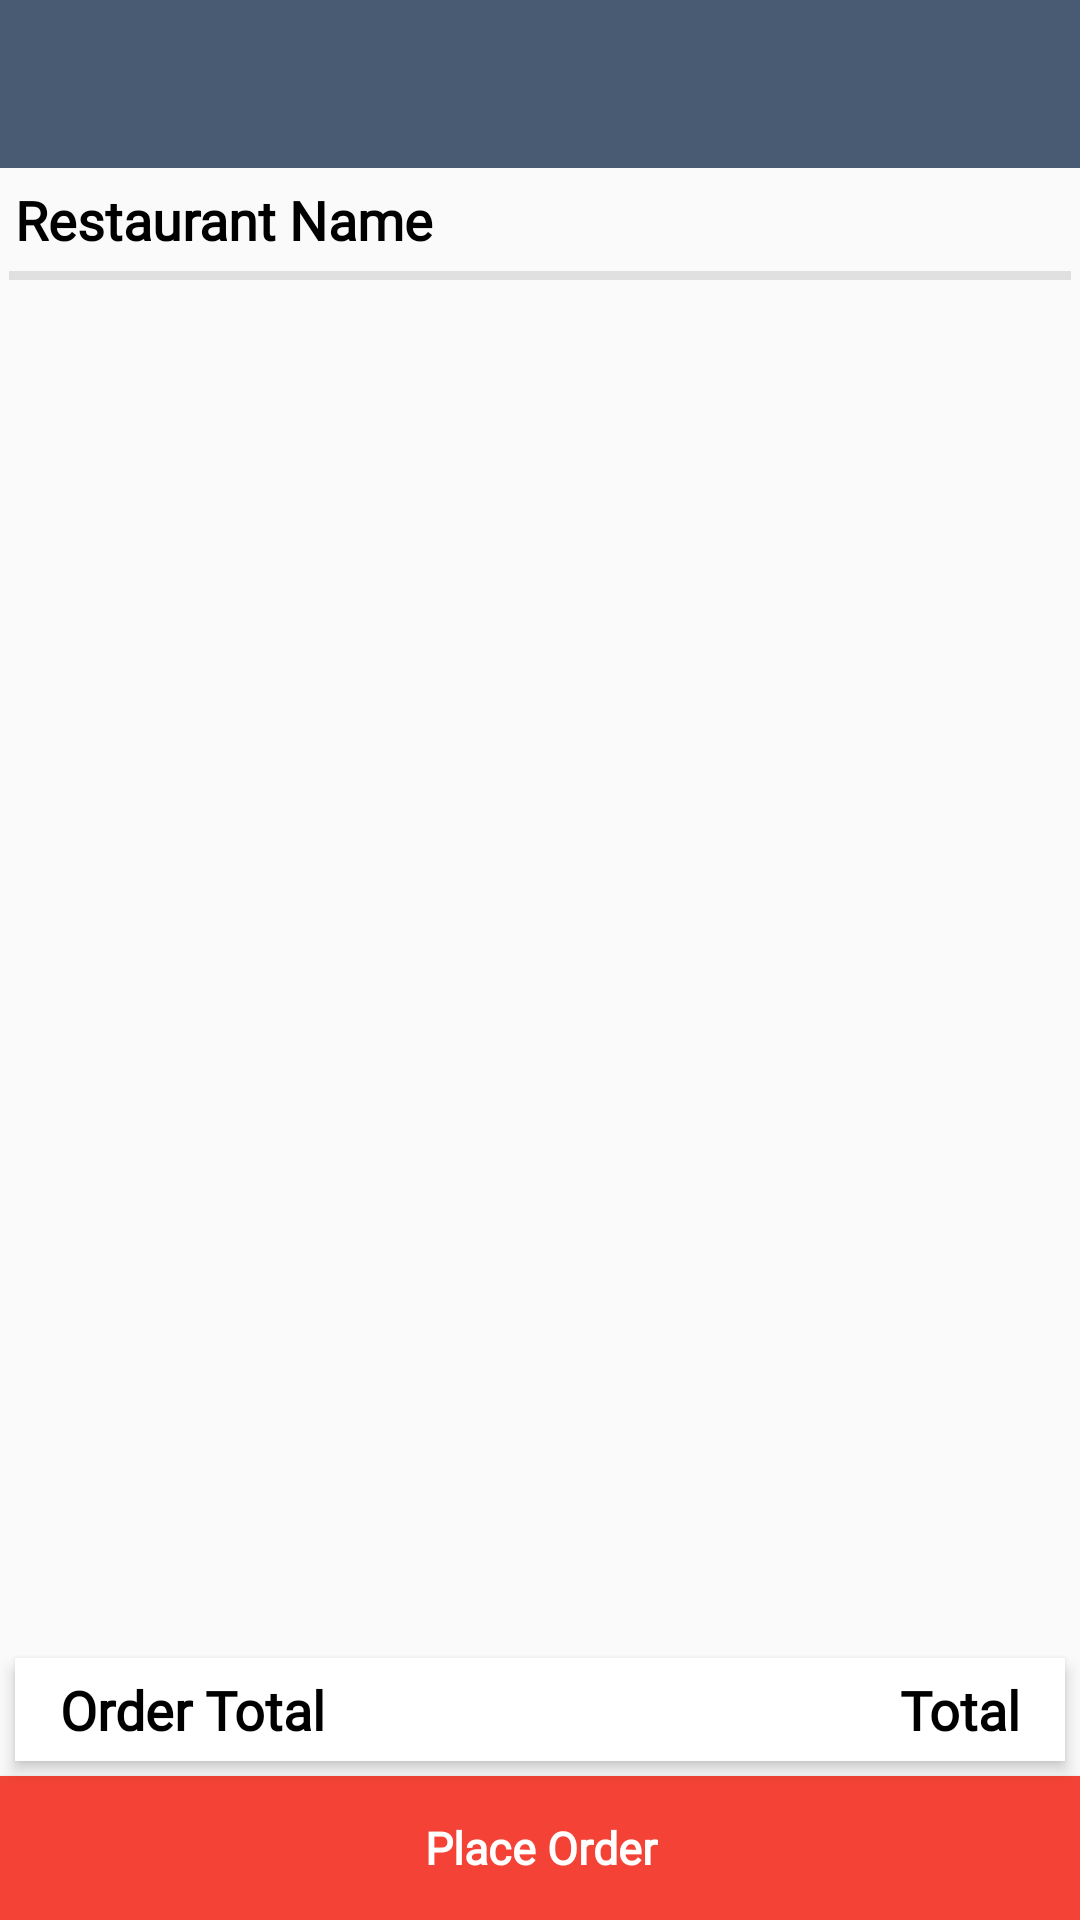

Write the Android layout XML for this screen, with the resource values it uses.
<!-- AndroidManifest.xml: application theme AppTheme.NoActionBar -->
<!-- res/layout/activity_cart.xml -->
<?xml version="1.0" encoding="utf-8"?>
<RelativeLayout xmlns:android="http://schemas.android.com/apk/res/android"
    xmlns:tools="http://schemas.android.com/tools"
    android:layout_width="match_parent"
    android:layout_height="match_parent"
    android:orientation="vertical"
    tools:context=".activity.CartActivity">

    <androidx.appcompat.widget.Toolbar
        android:id="@+id/toolbar"
        android:layout_width="match_parent"
        android:layout_height="?attr/actionBarSize"
        android:background="@color/colorPrimary"
        android:minHeight="?attr/actionBarSize"
        android:theme="@style/CustomToolbarFont" />

    <TextView
        android:id="@+id/txtRestaurantName"
        android:layout_width="wrap_content"
        android:layout_height="wrap_content"
        android:layout_below="@id/toolbar"
        android:layout_margin="5dp"
        android:fontFamily="@font/raleway"
        android:text="@string/restaurant_name"
        android:textColor="@color/black"
        android:textSize="18sp"
        android:textStyle="bold" />

    <View
        android:id="@+id/view"
        android:layout_width="match_parent"
        android:layout_height="3dp"
        android:layout_below="@id/txtRestaurantName"
        android:layout_marginStart="3dp"
        android:layout_marginEnd="3dp"
        android:background="@color/lightGrey" />

    <ScrollView
        android:layout_width="match_parent"
        android:layout_height="match_parent"
        android:layout_above="@id/totalLayout"
        android:layout_below="@id/view">

        <androidx.recyclerview.widget.RecyclerView
            android:id="@+id/recyclerOrder"
            android:layout_width="match_parent"
            android:layout_height="wrap_content" />

    </ScrollView>

    <RelativeLayout
        android:id="@+id/totalLayout"
        android:layout_width="match_parent"
        android:layout_height="wrap_content"
        android:layout_above="@id/btnPlaceOrder"
        android:layout_margin="5dp"
        android:background="@color/white"
        android:elevation="3dp"
        android:padding="5dp">

        <TextView
            android:id="@+id/orderTotal"
            android:layout_width="wrap_content"
            android:layout_height="wrap_content"
            android:fontFamily="@font/raleway"
            android:paddingStart="10dp"
            android:paddingEnd="0dp"
            android:text="@string/order_total"
            android:textColor="@color/black"
            android:textSize="18sp"
            android:textStyle="bold" />

        <TextView
            android:id="@+id/txtTotal"
            android:layout_width="wrap_content"
            android:layout_height="wrap_content"
            android:layout_alignParentEnd="true"
            android:layout_toEndOf="@id/orderTotal"
            android:fontFamily="@font/raleway"
            android:gravity="end"
            android:paddingStart="5dp"
            android:paddingEnd="10dp"
            android:text="@string/total"
            android:textColor="@color/black"
            android:textSize="18sp"
            android:textStyle="bold" />

    </RelativeLayout>

    <Button
        android:id="@+id/btnPlaceOrder"
        android:layout_width="match_parent"
        android:layout_height="wrap_content"
        android:layout_alignParentBottom="true"
        android:background="@color/materialRed"
        android:elevation="5dp"
        android:fontFamily="@font/eina"
        android:text="@string/place_order"
        android:textAllCaps="false"
        android:textColor="@color/white"
        android:textSize="15sp"
        android:textStyle="bold" />

    <RelativeLayout
        android:id="@+id/progressLayout"
        android:layout_width="match_parent"
        android:layout_height="match_parent"
        android:background="@color/white"
        android:visibility="invisible">

        <ProgressBar
            android:id="@+id/progressBar"
            android:layout_width="wrap_content"
            android:layout_height="wrap_content"
            android:layout_centerInParent="true" />
    </RelativeLayout>
</RelativeLayout>
<!-- resources referenced by this layout -->
<resources>
  <color name="black">#000000</color>
  <color name="colorPrimary">#495A73</color>
  <color name="lightGrey">#e0e0e0</color>
  <color name="materialRed">#f44336</color>
  <color name="white">#ffffff</color>
  <string name="order_total">Order Total</string>
  <string name="place_order">Place Order</string>
  <string name="restaurant_name">Restaurant Name</string>
  <string name="total">Total</string>
  <style name="CustomToolbarFont" parent="ThemeOverlay.AppCompat.Dark">
          <item name="android:fontFamily">@font/raleway</item>
      </style>
  <style name="AppTheme.NoActionBar">
          <item name="windowActionBar">false</item>
          <item name="windowNoTitle">true</item>
      </style>
</resources>
